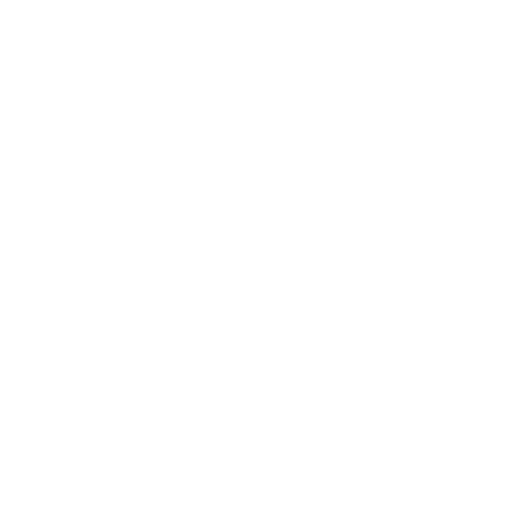
t = 0.00 s
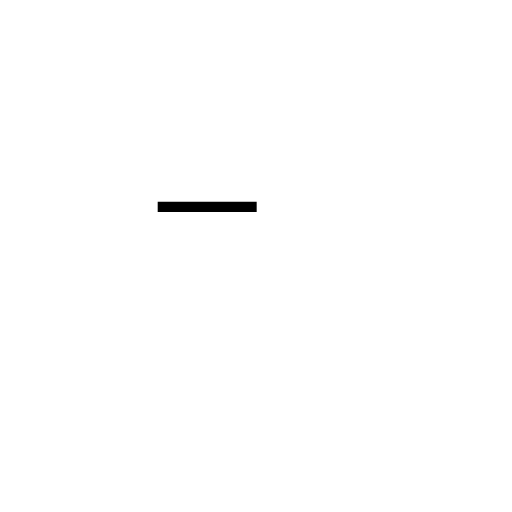
t = 0.29 s
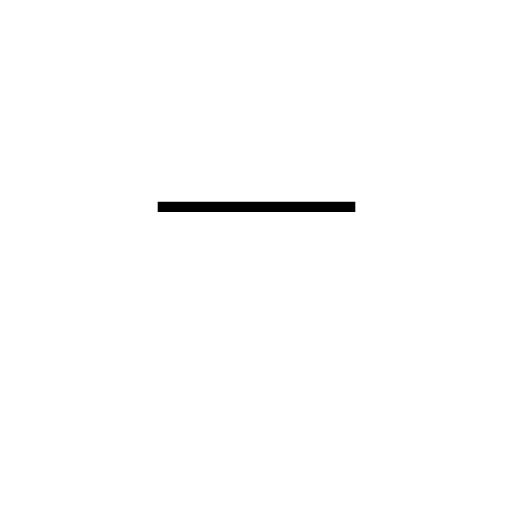
t = 0.58 s
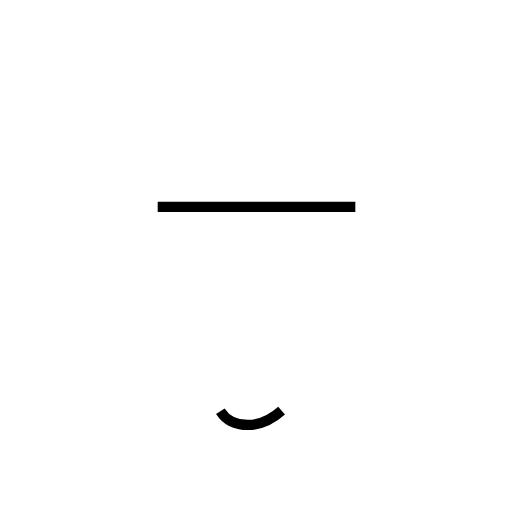
t = 0.78 s
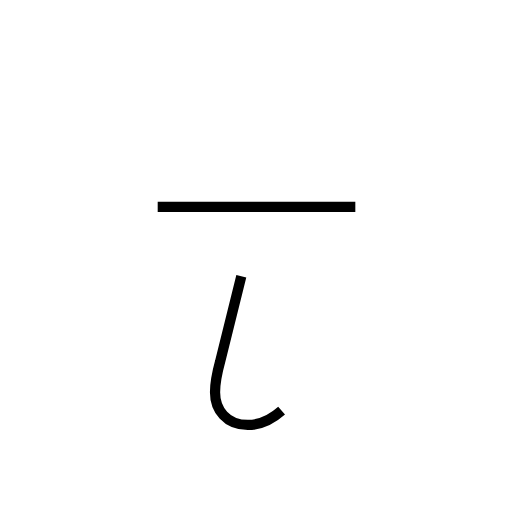
t = 1.19 s
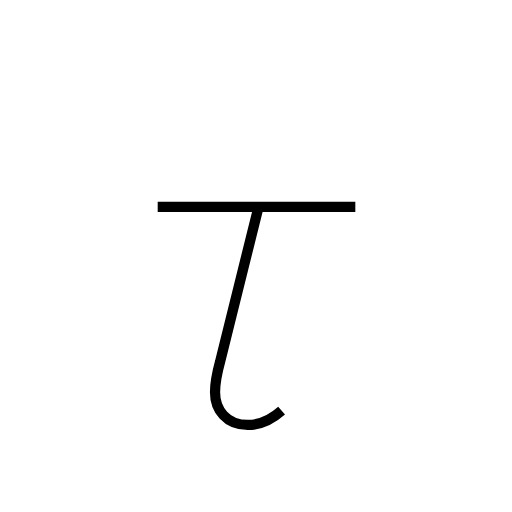
t = 1.39 s

The animated SVG that drew these frames (rendered in a browser with its animation timeline set to each time). Animation: 2 SMIL elements (animate=2); one cycle of 1.39 s.

<?xml version='1.0' encoding='utf-8'?>
<svg viewBox="0.0 -6.0 50.0 50.0" version="1.1" xmlns="http://www.w3.org/2000/svg"><rect x="-1000" y="-1000" width="2000" height="2000" stroke="white" fill="white" /><g style="fill:none;stroke:#000000;stroke-width:1"><path d="M 15.4 -23.8 L 34.7 -23.8 " transform="translate(0.0 38.0)" stroke-dasharray="19.300000000000004" stroke-dashoffset="19.300000000000004"><animate attributeName="stroke-dashoffset" from="19.300000000000004" to="0" dur="0.5790000000000001s" begin="0s" fill="freeze" /></path><path d="M 27.5 -3.9 C 26.6 -3.1 25.6 -2.5 24.2 -2.5 C 22.1 -2.5 21.0 -4.0 21.0 -5.7 C 21.0 -6.5 21.2 -7.6 21.5 -8.7 L 25.2 -23.6" transform="translate(0.0 38.0)" stroke-dasharray="27.163814734589735" stroke-dashoffset="27.163814734589735"><animate attributeName="stroke-dashoffset" from="27.163814734589735" to="0" dur="0.814914442037692s" begin="0.5790000000000001s" fill="freeze" /></path></g></svg>
